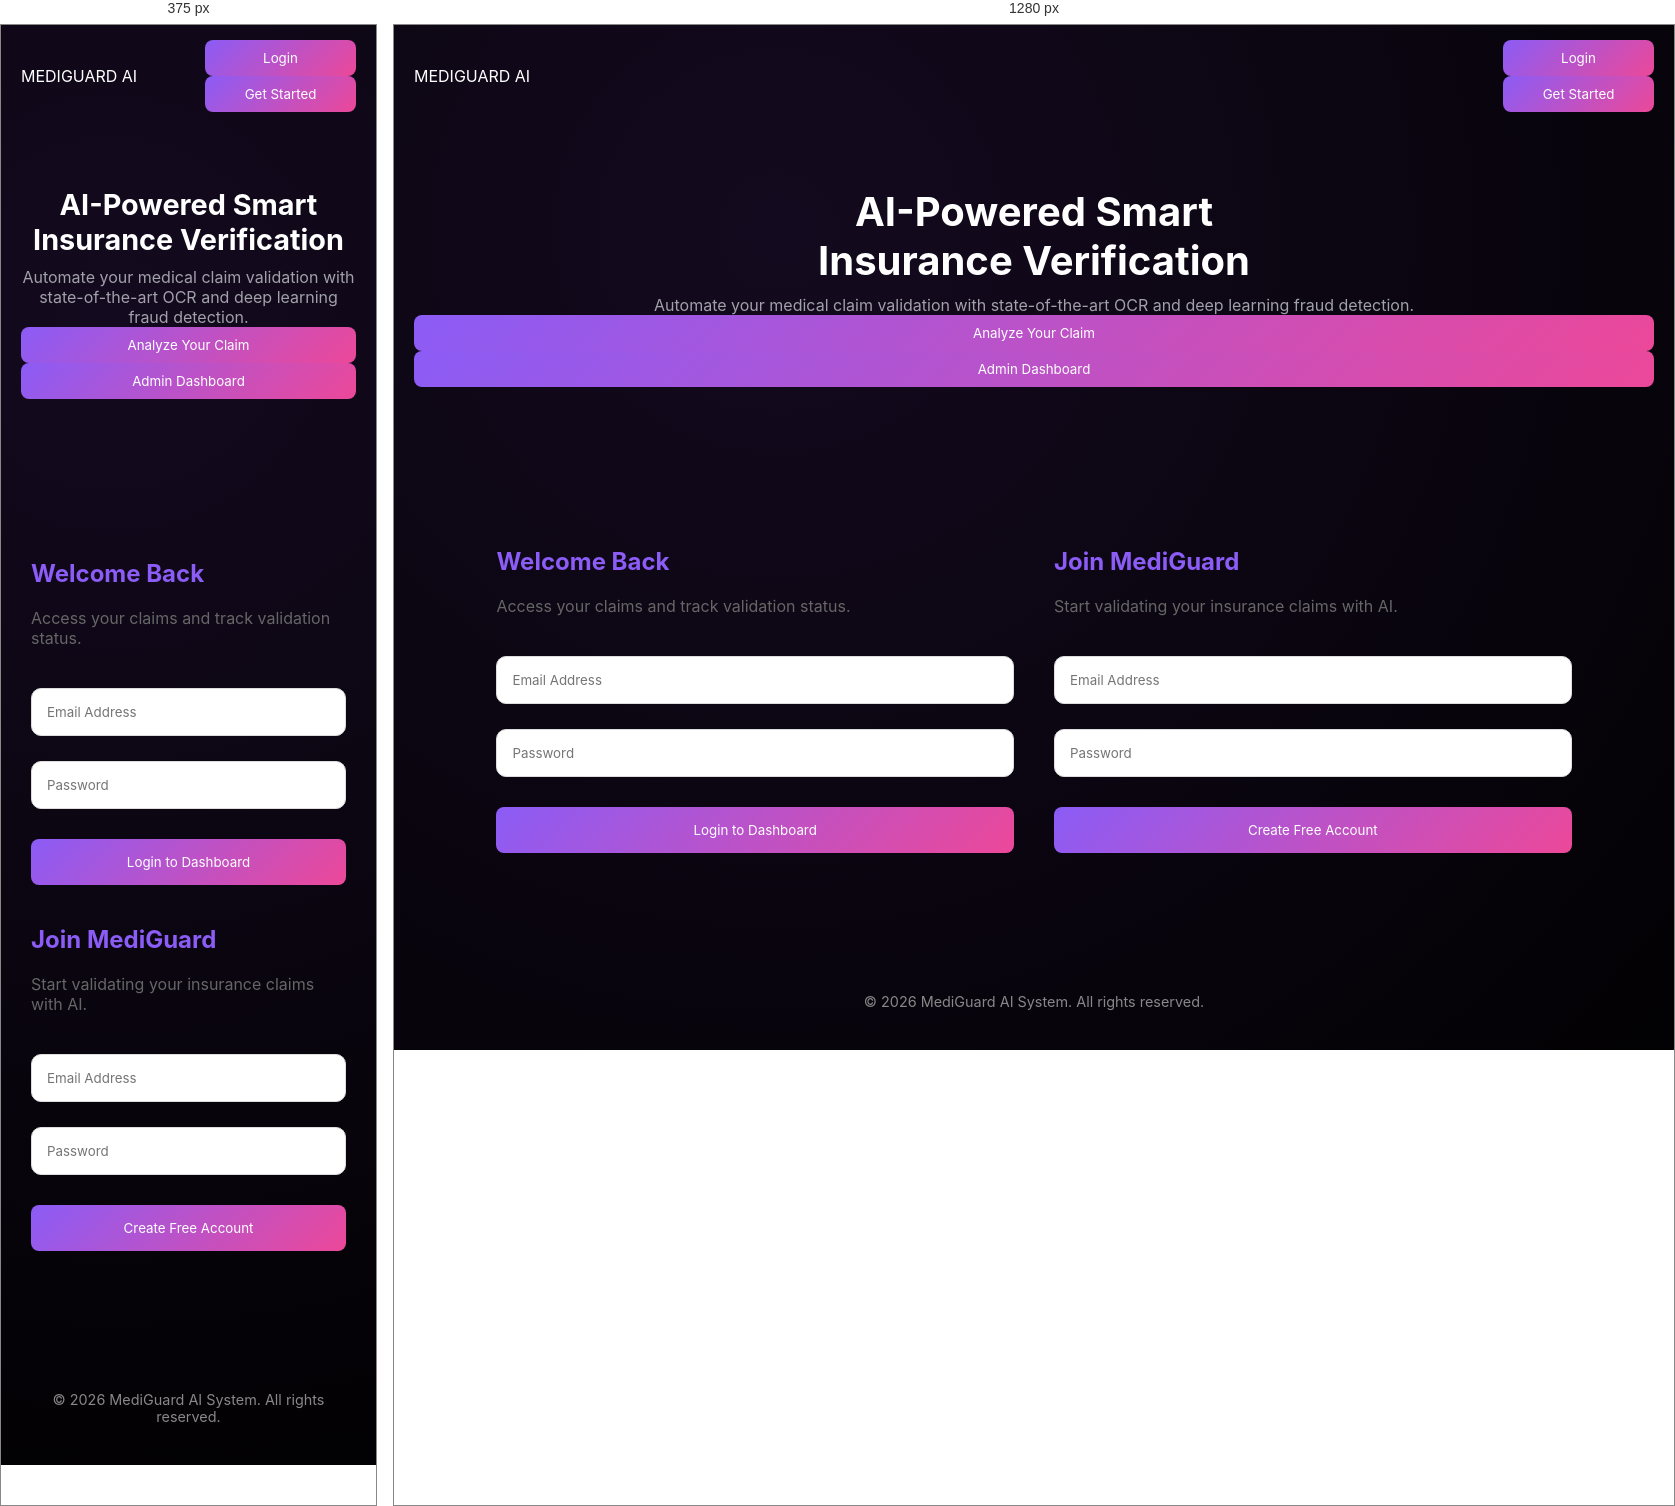
Rendered at 375 px and 1280 px, left to right.

<!-- file: index.html -->
<!DOCTYPE html>
<html lang="en">
<head>
    <meta charset="UTF-8">
    <meta name="viewport" content="width=device-width, initial-scale=1.0">
    <title>MediGuard AI | Smart Insurance Verification</title>
    <link rel="stylesheet" href="style.css">
</head>
<body>

    <nav class="navbar fade-in">
        <div class="logo">MEDIGUARD AI</div>
        <div class="nav-links">
            <button class="btn btn-outline" onclick="scrollToAuth()">Login</button>
            <button class="btn btn-primary" onclick="scrollToAuth()">Get Started</button>
        </div>
    </nav>

    <main>
        <section class="hero fade-in">
            <div class="hero-bg-blob blob-1"></div>
            <div class="hero-bg-blob blob-2"></div>
            
            <div class="hero-content">
                <h1>AI-Powered Smart <br>Insurance Verification</h1>
                <p>Automate your medical claim validation with state-of-the-art OCR and deep learning fraud detection.</p>
                <div class="hero-btns">
                    <button class="btn btn-primary btn-large" onclick="scrollToAuth()">Analyze Your Claim</button>
                    <button class="btn btn-outline" onclick="goAdmin()">Admin Dashboard</button>
                </div>
            </div>
        </section>

        <section id="auth" class="section fade-in" style="padding: 100px 8%;">
            <div style="display: grid; grid-template-columns: repeat(auto-fit, minmax(300px, 1fr)); gap: 40px;">
                
                <div class="glass-card">
                    <h2 style="margin-bottom: 20px; color: var(--primary);">Welcome Back</h2>
                    <p style="margin-bottom: 30px; color: #666;">Access your claims and track validation status.</p>
                    <div style="margin-bottom: 20px;">
                        <input type="email" id="loginEmail" placeholder="Email Address" style="width: 100%; padding: 15px; border-radius: 10px; border: 1px solid #ddd; margin-bottom: 15px;">
                        <input type="password" id="loginPass" placeholder="Password" style="width: 100%; padding: 15px; border-radius: 10px; border: 1px solid #ddd;">
                    </div>
                    <button class="btn btn-primary" style="width: 100%; padding: 15px;" onclick="login()">Login to Dashboard</button>
                </div>

                <div class="glass-card">
                    <h2 style="margin-bottom: 20px; color: var(--primary);">Join MediGuard</h2>
                    <p style="margin-bottom: 30px; color: #666;">Start validating your insurance claims with AI.</p>
                    <div style="margin-bottom: 20px;">
                        <input type="email" id="signupEmail" placeholder="Email Address" style="width: 100%; padding: 15px; border-radius: 10px; border: 1px solid #ddd; margin-bottom: 15px;">
                        <input type="password" id="signupPass" placeholder="Password" style="width: 100%; padding: 15px; border-radius: 10px; border: 1px solid #ddd;">
                    </div>
                    <button class="btn btn-primary" style="width: 100%; padding: 15px;" onclick="signup()">Create Free Account</button>
                </div>

            </div>
        </section>
    </main>

    <footer style="padding: 40px; text-align: center; color: #888; font-size: 0.9rem;">
        &copy; 2026 MediGuard AI System. All rights reserved.
    </footer>

    <script>
        function scrollToAuth() {
            document.getElementById("auth").scrollIntoView({ behavior: 'smooth' });
        }

        function goAdmin() {
            window.location.href = "dash.html";
        }

        function signup() {
            let email = document.getElementById("signupEmail").value;
            let pass = document.getElementById("signupPass").value;
            if (!email || !pass) { alert("Please fill all fields"); return; }
            localStorage.setItem("user", JSON.stringify({ email, pass }));
            alert("Account created successfully! You can now login.");
        }

        function login() {
            let email = document.getElementById("loginEmail").value;
            let pass = document.getElementById("loginPass").value;
            let user = JSON.parse(localStorage.getItem("user"));
            if (!user || user.email !== email || user.pass !== pass) {
                alert("Invalid email or password");
                return;
            }
            window.location.href = "user.html";
        }
    </script>
</body>
</html>


/* @media block from style.css */
@media(max-width:600px){
  .hero h1 {
    font-size:1.8rem;
  }
}